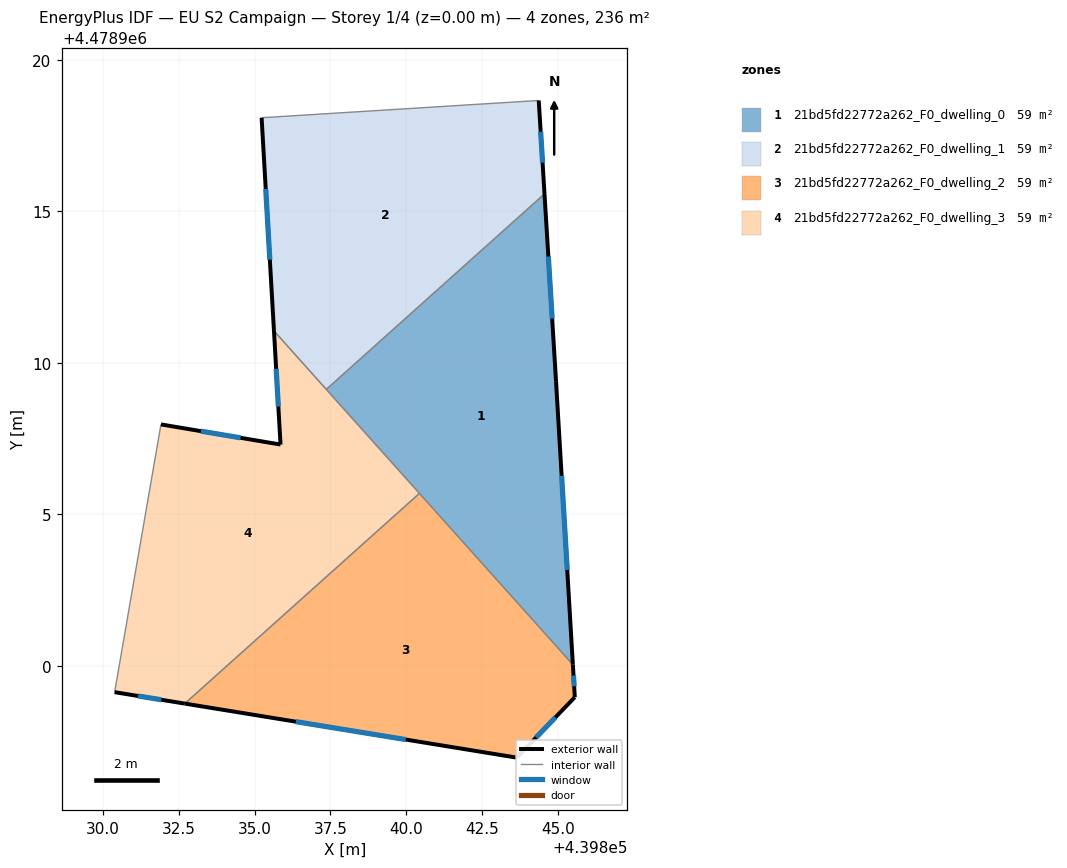
=== STOREY PLAN SPEC (per zone: floor XY polygon, exterior-wall plan segments, windows/doors) ===
zone 1: 21bd5fd22772a262_F0_dwelling_0  (59.0 m²)
  floor: (439845.50, 4478900.04) (439844.95, 4478909.39) (439844.57, 4478915.57) (439837.37, 4478909.12)
  exterior wall: (439844.57, 4478915.57) – (439844.95, 4478909.39)  [6.2 m]
    window: (439844.69, 4478913.50) – (439844.82, 4478911.46)  [2.0 m²]
  exterior wall: (439844.95, 4478909.39) – (439845.50, 4478900.04)  [9.4 m]
    window: (439845.13, 4478906.26) – (439845.32, 4478903.16)  [3.1 m²]
  interior walls: 3
zone 2: 21bd5fd22772a262_F0_dwelling_1  (59.0 m²)
  floor: (439844.57, 4478915.57) (439844.38, 4478918.65) (439835.23, 4478918.08) (439835.64, 4478911.05) (439837.37, 4478909.12)
  exterior wall: (439835.64, 4478911.05) – (439835.23, 4478918.08)  [7.0 m]
    window: (439835.50, 4478913.40) – (439835.37, 4478915.73)  [2.3 m²]
  exterior wall: (439844.38, 4478918.65) – (439844.57, 4478915.57)  [3.1 m]
    window: (439844.44, 4478917.62) – (439844.50, 4478916.60)  [1.0 m²]
  interior walls: 3
zone 3: 21bd5fd22772a262_F0_dwelling_2  (59.0 m²)
  floor: (439843.65, 4478896.97) (439845.57, 4478898.96) (439845.50, 4478900.04) (439840.44, 4478905.69) (439832.70, 4478898.75)
  exterior wall: (439843.65, 4478896.97) – (439832.70, 4478898.75)  [11.1 m]
    window: (439839.99, 4478897.56) – (439836.36, 4478898.15)  [3.7 m²]
  exterior wall: (439845.50, 4478900.04) – (439845.57, 4478898.96)  [1.1 m]
    window: (439845.52, 4478899.68) – (439845.54, 4478899.32)  [0.4 m²]
  exterior wall: (439845.57, 4478898.96) – (439843.65, 4478896.97)  [2.8 m]
    window: (439844.93, 4478898.30) – (439844.29, 4478897.63)  [0.9 m²]
  interior walls: 2
zone 4: 21bd5fd22772a262_F0_dwelling_3  (59.0 m²)
  floor: (439840.44, 4478905.69) (439835.64, 4478911.05) (439835.86, 4478907.30) (439831.91, 4478907.96) (439830.38, 4478899.13) (439832.70, 4478898.75)
  exterior wall: (439832.70, 4478898.75) – (439830.38, 4478899.13)  [2.3 m]
    window: (439831.92, 4478898.88) – (439831.15, 4478899.00)  [0.8 m²]
  exterior wall: (439831.91, 4478907.96) – (439835.86, 4478907.30)  [4.0 m]
    window: (439833.23, 4478907.74) – (439834.54, 4478907.52)  [1.3 m²]
  exterior wall: (439835.86, 4478907.30) – (439835.64, 4478911.05)  [3.8 m]
    window: (439835.78, 4478908.55) – (439835.71, 4478909.79)  [1.2 m²]
  interior walls: 4

=== DERIVED (storey summary) ===
Building: EU S2 Campaign
Storey: 1 of 4  (floor level z = 0.00 m)
Storey gross floor area: 236.0 m²
Zones on this storey: 4
  - 21bd5fd22772a262_F0_dwelling_0: floor 59.0 m²; exterior wall 15.6 m (46.7 m²); 2 window(s) 5.1 m²; WWR 11.0%
  - 21bd5fd22772a262_F0_dwelling_1: floor 59.0 m²; exterior wall 10.1 m (30.4 m²); 2 window(s) 3.3 m²; WWR 11.0%
  - 21bd5fd22772a262_F0_dwelling_2: floor 59.0 m²; exterior wall 14.9 m (44.8 m²); 3 window(s) 4.9 m²; WWR 11.0%
  - 21bd5fd22772a262_F0_dwelling_3: floor 59.0 m²; exterior wall 10.1 m (30.3 m²); 3 window(s) 3.3 m²; WWR 11.0%
Zone adjacency (shared interzone walls):
  - 21bd5fd22772a262_F0_dwelling_0 ↔ 21bd5fd22772a262_F0_dwelling_1
  - 21bd5fd22772a262_F0_dwelling_0 ↔ 21bd5fd22772a262_F0_dwelling_2
  - 21bd5fd22772a262_F0_dwelling_0 ↔ 21bd5fd22772a262_F0_dwelling_3
  - 21bd5fd22772a262_F0_dwelling_1 ↔ 21bd5fd22772a262_F0_dwelling_3
  - 21bd5fd22772a262_F0_dwelling_2 ↔ 21bd5fd22772a262_F0_dwelling_3